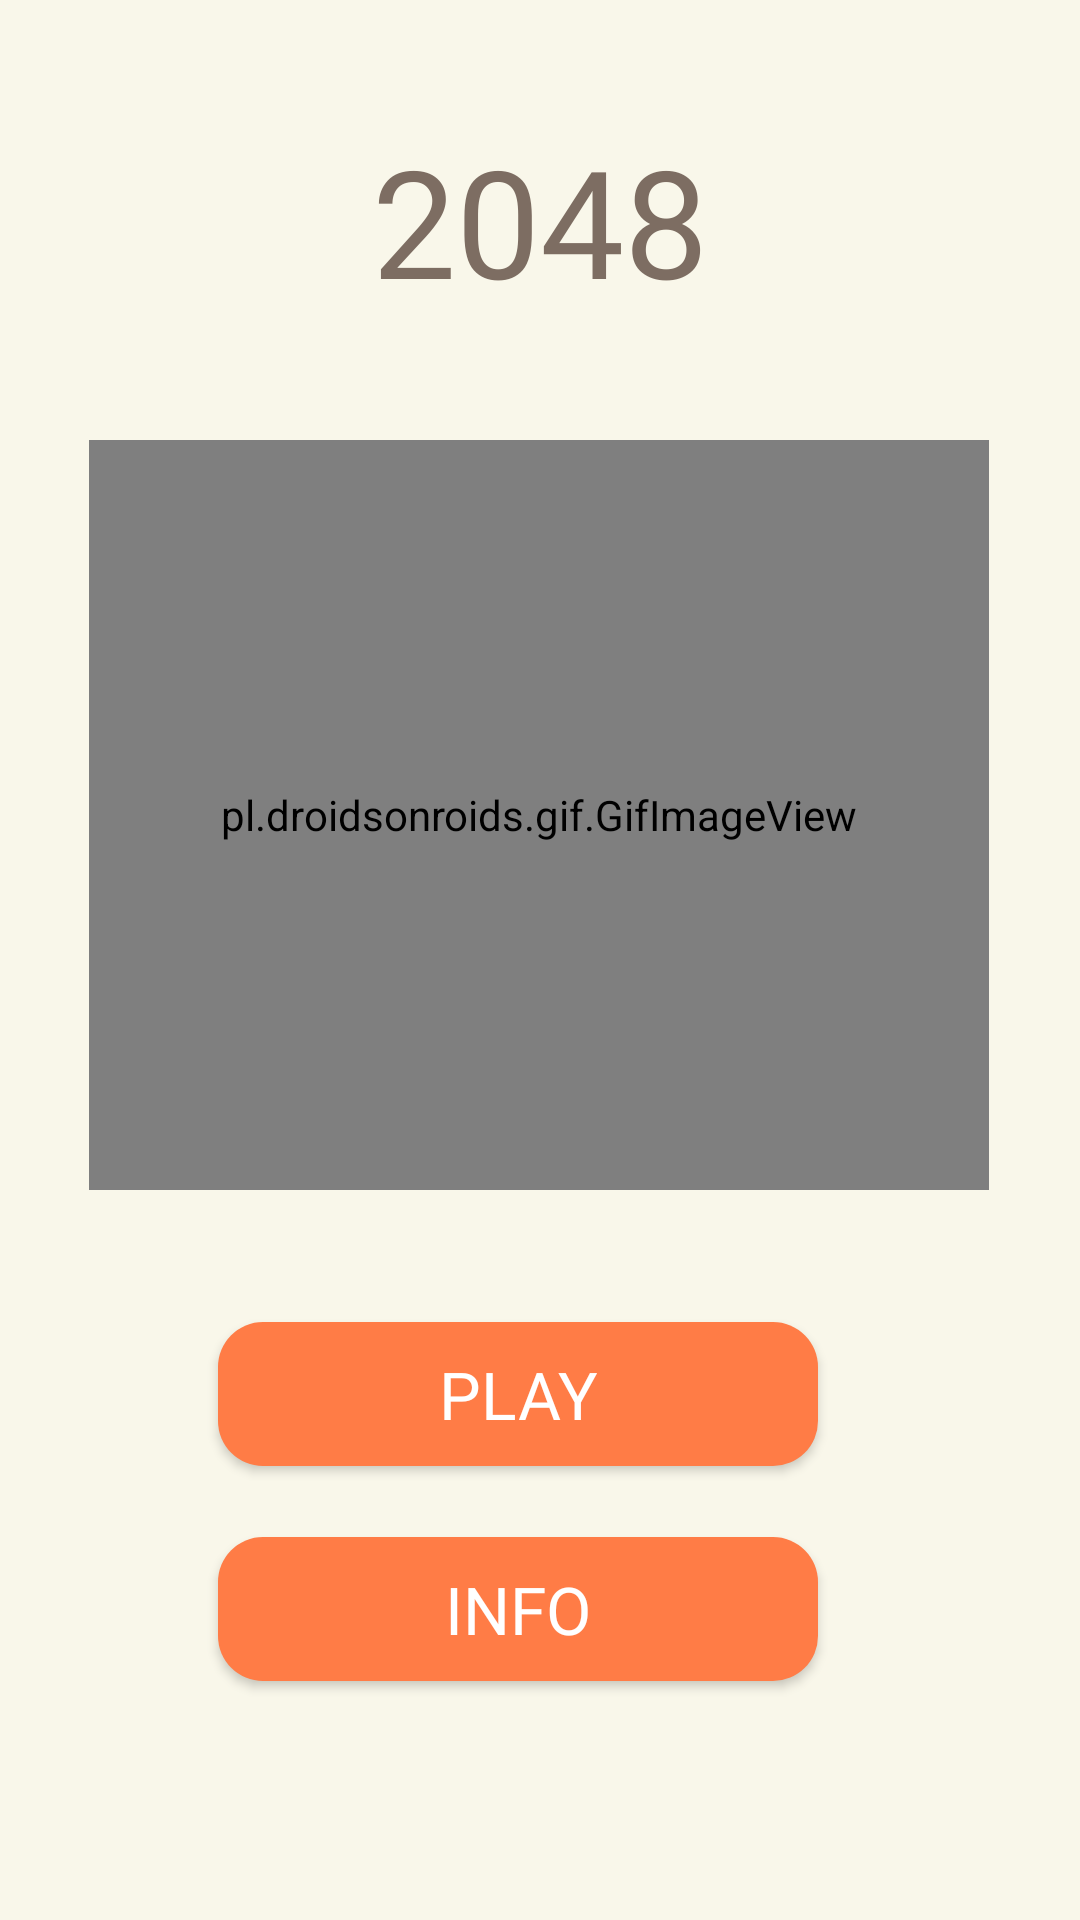

Android layout source for this screen:
<!-- AndroidManifest.xml: application theme Theme.Test2048Game -->
<!-- res/layout/activity_main.xml -->
<?xml version="1.0" encoding="utf-8"?>
<androidx.constraintlayout.widget.ConstraintLayout xmlns:android="http://schemas.android.com/apk/res/android"
    xmlns:app="http://schemas.android.com/apk/res-auto"
    xmlns:tools="http://schemas.android.com/tools"
    android:layout_width="match_parent"
    android:background="#F9F7EA"
    android:layout_height="match_parent">

    <pl.droidsonroids.gif.GifImageView
        android:id="@+id/text_gif"
        android:layout_width="300dp"
        android:layout_height="250dp"
        android:layout_marginTop="40dp"
        android:src="@drawable/game"
        app:layout_constraintHorizontal_bias="0.495"
        app:layout_constraintLeft_toLeftOf="parent"
        app:layout_constraintRight_toRightOf="parent"
        app:layout_constraintTop_toBottomOf="@+id/textView2"
        tools:ignore="MissingConstraints" />

    <TextView
        android:id="@+id/textView2"
        android:layout_width="wrap_content"
        android:layout_height="wrap_content"
        android:layout_marginTop="40dp"
        android:fontFamily="@font/agent"
        android:text="2048"
        android:textColor="#7D6D62"
        android:textSize="50sp"
        app:layout_constraintEnd_toEndOf="parent"
        app:layout_constraintStart_toStartOf="parent"
        app:layout_constraintTop_toTopOf="parent" />

    <androidx.appcompat.widget.AppCompatButton
        android:id="@+id/button"
        android:layout_width="200dp"
        android:layout_height="wrap_content"
        android:layout_marginTop="44dp"
        android:background="@drawable/btn_bg"
        android:backgroundTint="#FF7C46"
        android:text="Play"
        android:textColor="@color/white"
        android:textSize="22sp"
        android:fontFamily="@font/asf"
        app:layout_constraintEnd_toEndOf="parent"
        app:layout_constraintHorizontal_bias="0.454"
        app:layout_constraintStart_toStartOf="parent"
        app:layout_constraintTop_toBottomOf="@+id/text_gif" />

    <androidx.appcompat.widget.AppCompatButton
        android:id="@+id/infoScreen"
        android:layout_width="200dp"
        android:layout_height="wrap_content"
        android:layout_marginBottom="4dp"
        android:background="@drawable/btn_bg"
        android:backgroundTint="#FF7C46"
        android:text="Info"
        android:textColor="@color/white"
        android:textSize="22sp"
        android:fontFamily="@font/asf"
        android:gravity="center"
        app:layout_constraintBottom_toBottomOf="parent"
        app:layout_constraintEnd_toEndOf="parent"
        app:layout_constraintHorizontal_bias="0.454"
        app:layout_constraintStart_toStartOf="parent"
        app:layout_constraintTop_toBottomOf="@+id/button"
        app:layout_constraintVertical_bias="0.239" />
</androidx.constraintlayout.widget.ConstraintLayout>
<!-- resources referenced by this layout -->
<resources>
  <color name="white">#FFFFFFFF</color>
  <!-- drawable btn_bg (drawable) -->
  <?xml version="1.0" encoding="utf-8"?>
  <shape xmlns:android="http://schemas.android.com/apk/res/android">
  
      <solid android:color="#D51515"/>
      <corners android:radius="15dp"/>
  
  </shape>
  <style name="Theme.Test2048Game" parent="Base.Theme.Test2048Game" />
  <style name="Base.Theme.Test2048Game" parent="Theme.Material3.DayNight.NoActionBar">
          
          
      </style>
</resources>
